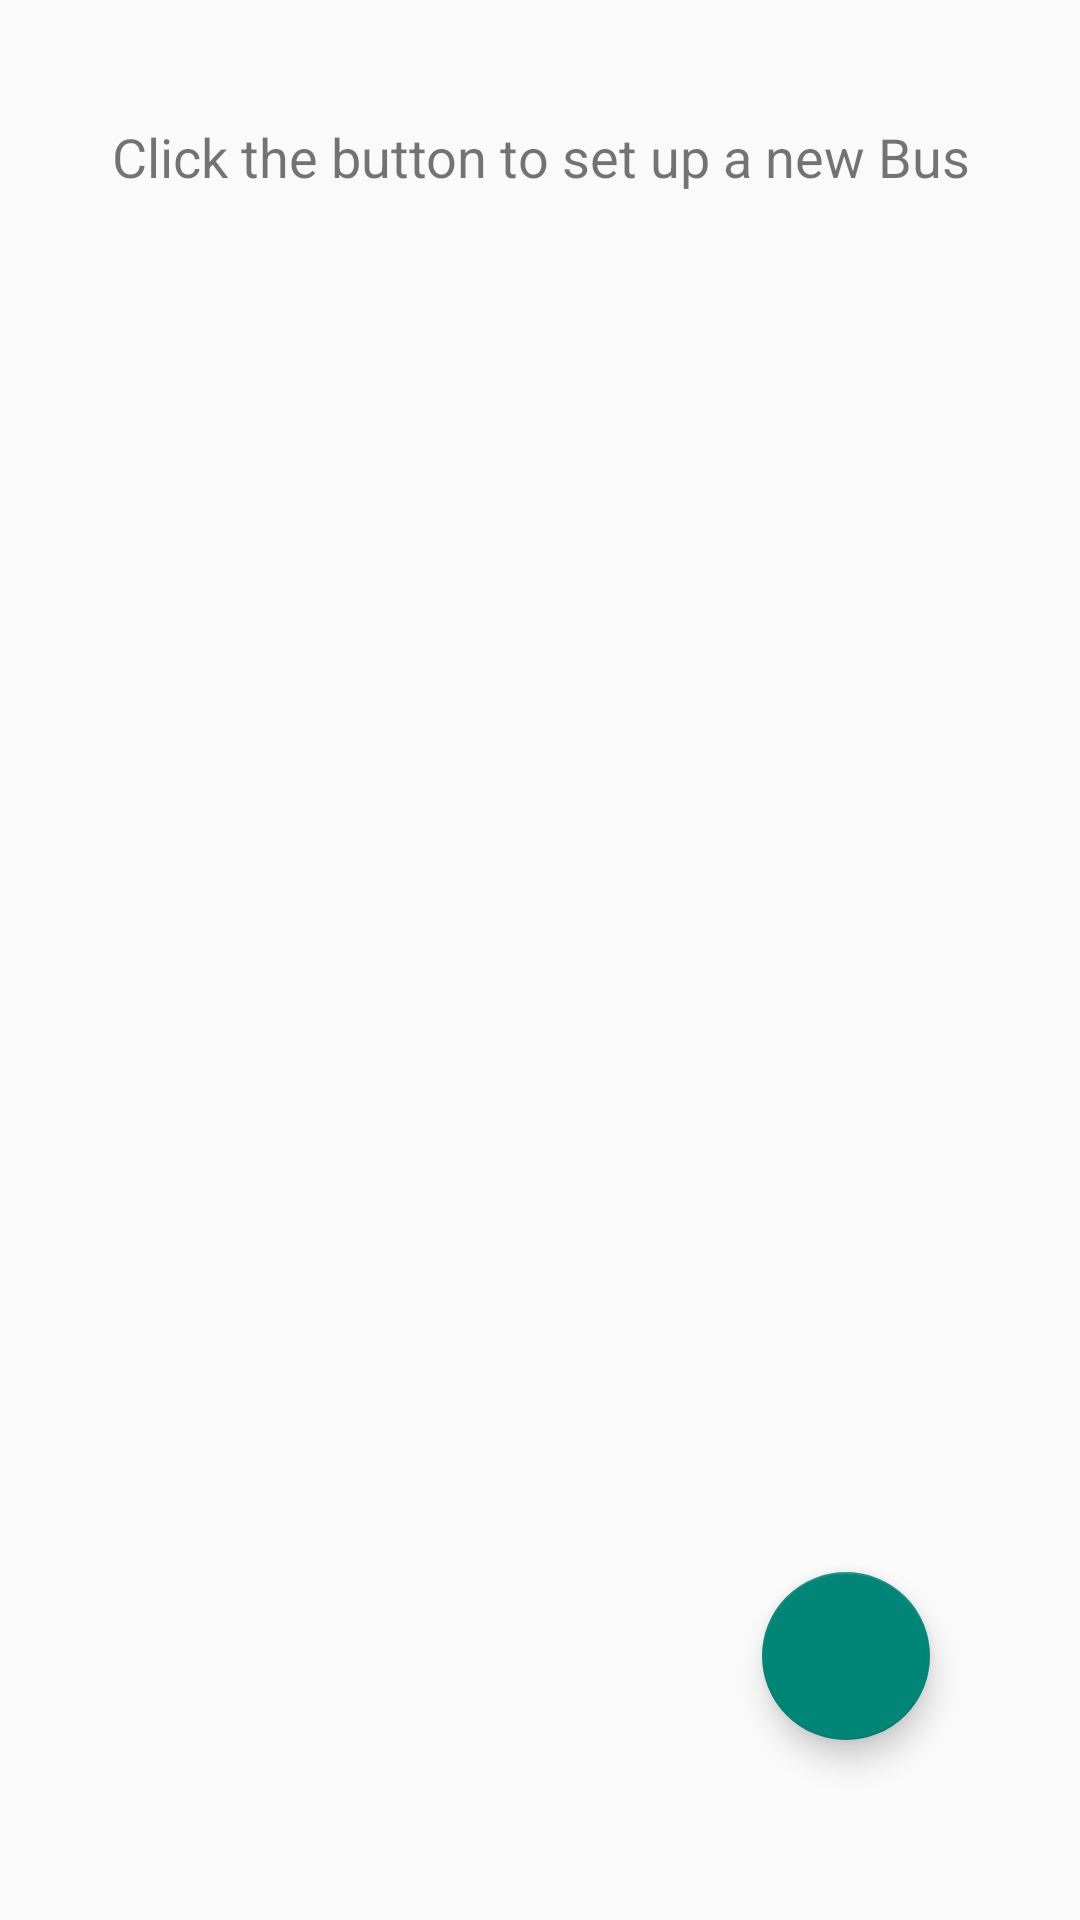

The Android layout XML behind this screen, and the referenced resources:
<!-- AndroidManifest.xml: application theme Theme.VisitorBook -->
<!-- res/layout/activity_home.xml -->
<?xml version="1.0" encoding="utf-8"?>
<androidx.coordinatorlayout.widget.CoordinatorLayout xmlns:android="http://schemas.android.com/apk/res/android"
    xmlns:app="http://schemas.android.com/apk/res-auto"
    xmlns:tools="http://schemas.android.com/tools"
    android:layout_width="match_parent"
    android:layout_height="match_parent"
    android:fitsSystemWindows="true"
    tools:context=".home">

    <LinearLayout
        android:layout_width="match_parent"
        android:layout_height="match_parent"
        android:orientation="vertical"
        app:layout_behavior="@string/appbar_scrolling_view_behavior"
        tools:showIn="@layout/activity_main">

        <TextView
            android:id="@+id/information"
            android:layout_width="match_parent"
            android:layout_height="wrap_content"
            android:gravity="center_horizontal"
            android:textSize="18sp"
            android:layout_marginTop="40dp"
            android:text="@string/main_activity_explanation"/>

        <TextView
            android:id="@+id/disclaimer"
            android:layout_width="match_parent"
            android:layout_height="wrap_content"
            android:gravity="center_horizontal"
            android:textSize="14sp"
            android:text="@string/main_activity_explanation_disclaimer"
            android:visibility="gone"/>

    </LinearLayout>

    <com.google.android.material.floatingactionbutton.FloatingActionButton
        android:id="@+id/fab"
        android:layout_width="wrap_content"
        android:layout_height="wrap_content"
        android:layout_gravity="bottom|end"
        android:layout_marginBottom="60dp"
        android:layout_marginRight="50dp"
        android:src="@drawable/ic_baseline_add_24"
        app:fabSize="normal"/>

</androidx.coordinatorlayout.widget.CoordinatorLayout>
<!-- res/layout/activity_main.xml (included above) -->
<?xml version="1.0" encoding="utf-8"?>
<RelativeLayout xmlns:android="http://schemas.android.com/apk/res/android"
    xmlns:app="http://schemas.android.com/apk/res-auto"
    xmlns:tools="http://schemas.android.com/tools"
    android:layout_width="match_parent"
    android:layout_height="match_parent"
    android:background="@color/white"
    tools:context=".MainActivity">


    <androidx.viewpager.widget.ViewPager
        android:layout_width="match_parent"
        android:id="@+id/viewpager"
        android:layout_above="@+id/dotslayout"
        android:layout_height="match_parent" />

    <LinearLayout
        android:id="@+id/dotslayout"
        android:layout_width="wrap_content"
        android:layout_marginLeft="30dp"
        android:layout_height="50dp"
        android:layout_alignParentBottom="true"
        android:layout_marginBottom="40dp"
        android:orientation="horizontal">


    </LinearLayout>

    <com.google.android.material.floatingactionbutton.FloatingActionButton
        android:layout_width="wrap_content"
        android:layout_height="wrap_content"
        android:layout_alignParentBottom="true"
        android:layout_alignParentEnd="true"
        android:layout_marginRight="30dp"
        android:id="@+id/nextbutton"
        android:backgroundTint="#E75480"
        android:src="@drawable/ic_baseline_arrow_forward_ios_24"
        android:layout_marginBottom="40dp" />
    <TextView
        android:layout_width="wrap_content"
        android:layout_height="wrap_content"
        android:text="skip"
        android:textSize="25dp"
        android:layout_alignParentEnd="true"
        android:layout_marginRight="30dp"
        android:layout_marginTop="20dp"
        android:textStyle="bold"



        android:id="@+id/skip" />

    <ImageView
        android:layout_width="wrap_content"
        android:layout_height="wrap_content"
        android:id="@+id/arrowback"
        android:layout_marginTop="20dp"
        android:visibility="invisible"
        android:layout_marginLeft="15dp"
        android:src="@drawable/ic_baseline_arrow_back_ios_24" />
</RelativeLayout>
<!-- resources referenced by this layout -->
<resources>
  <color name="white">#FFFFFFFF</color>
  <string name="main_activity_explanation">Click the button to set up a new  Bus</string>
  <string name="main_activity_explanation_disclaimer">.</string>
  <style name="Theme.VisitorBook" parent="Theme.MaterialComponents.DayNight.NoActionBar.Bridge">
          
          <item name="colorPrimary">@color/purple_500</item>
          <item name="colorPrimaryVariant">@color/white</item>
          <item name="colorOnPrimary">@color/white</item>
          
          <item name="colorSecondary">@color/teal_200</item>
          <item name="colorSecondaryVariant">@color/teal_700</item>
          <item name="colorOnSecondary">@color/black</item>
          
          <item name="android:statusBarColor" tools:targetApi="l">?attr/colorPrimaryVariant</item>
          
      </style>
  <color name="purple_500">#FF6200EE</color>
  <color name="teal_200">#FF03DAC5</color>
  <color name="teal_700">#FF018786</color>
  <color name="black">#FF000000</color>
</resources>
